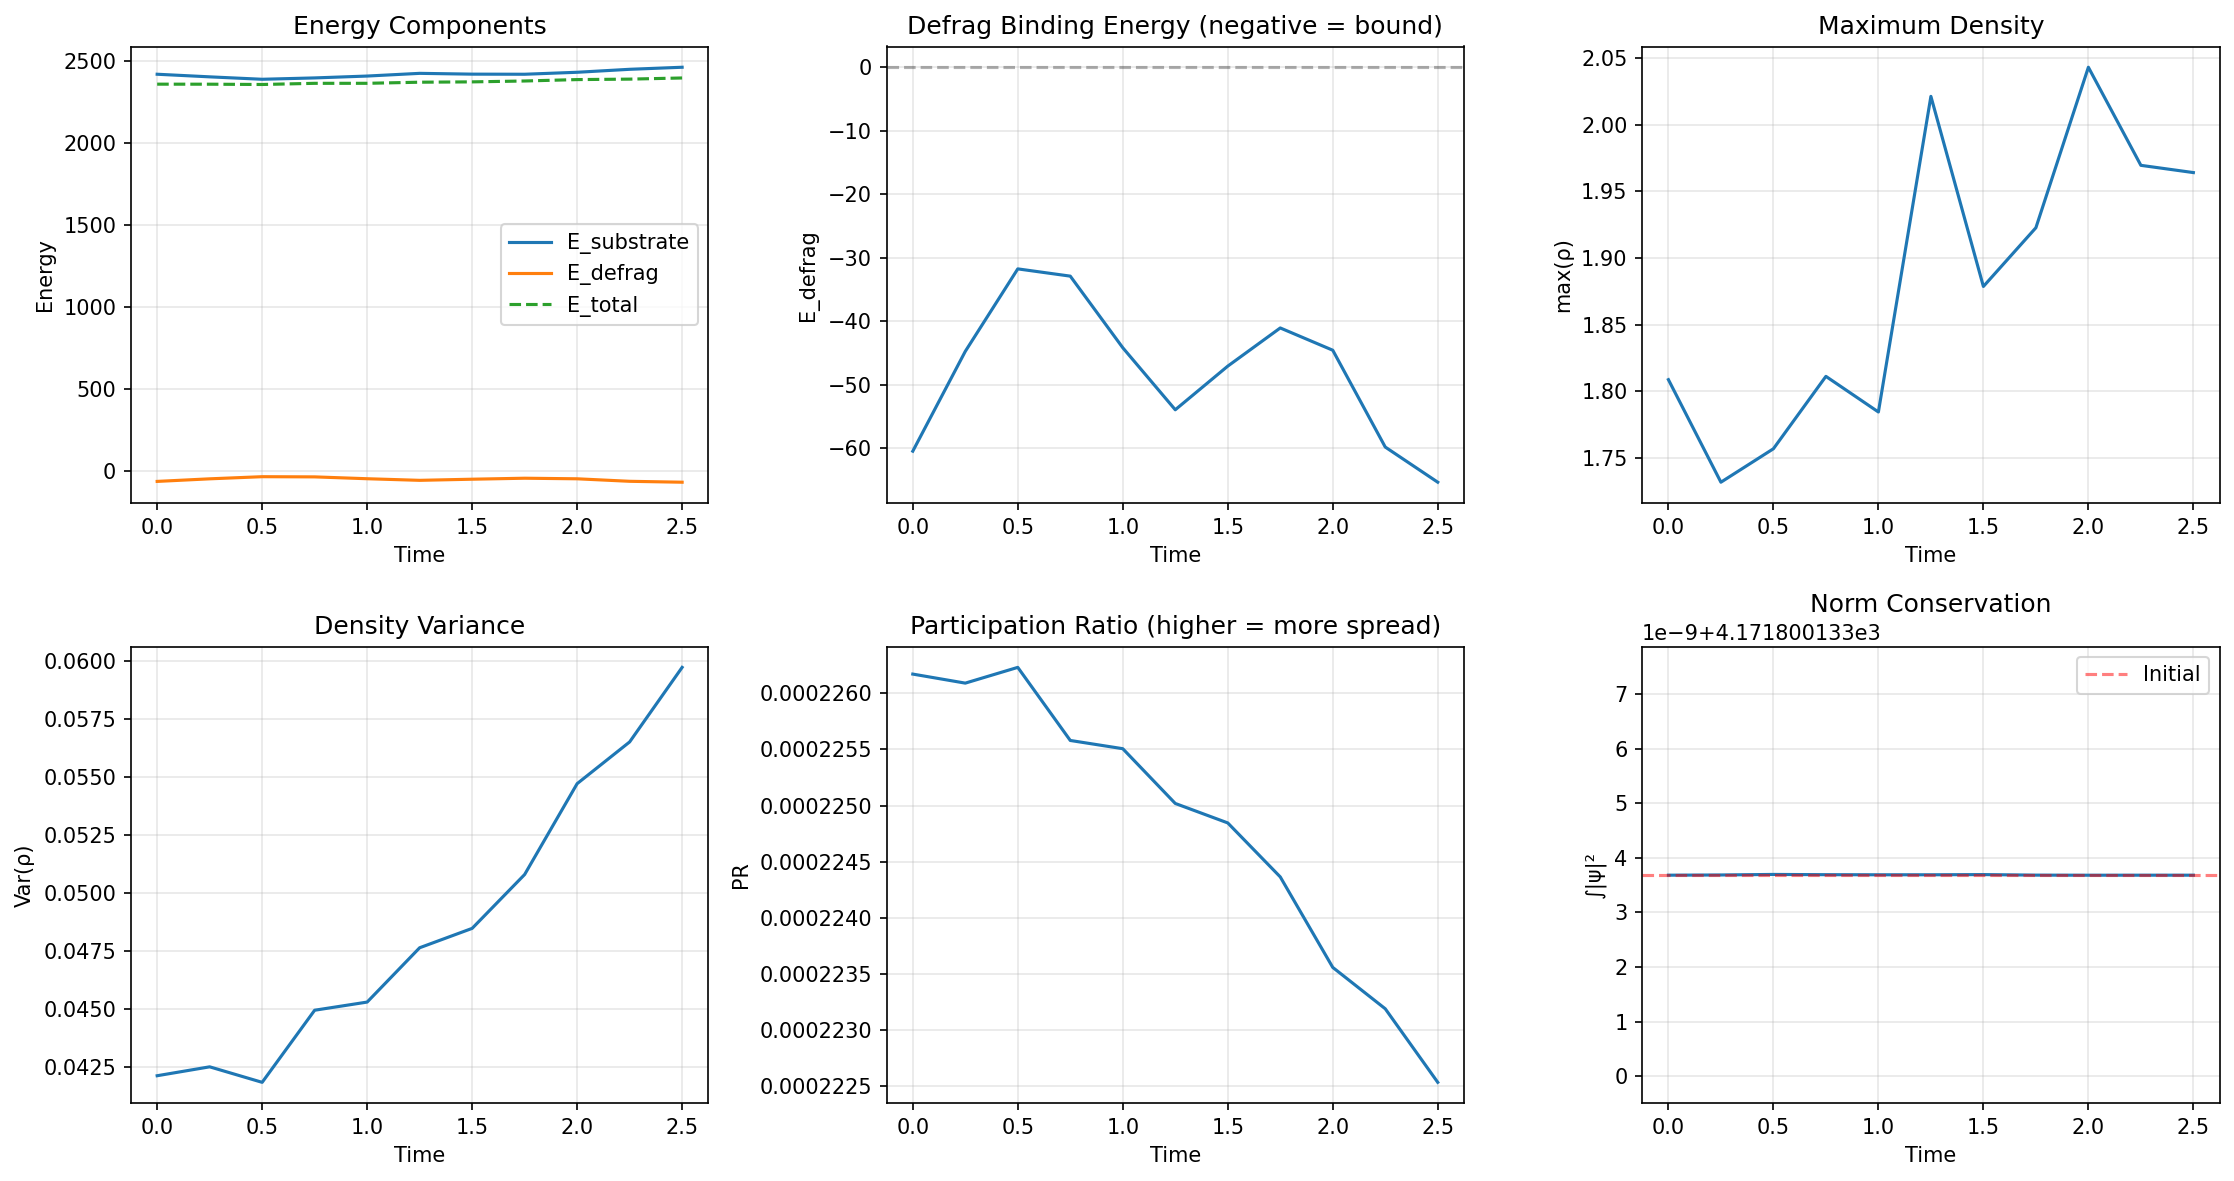

The data file committed next to this chart (first rows):
E_substrate, E_defrag, E_total, participation_ratio, max_rho, var_rho, norm, step, time
2421, -60.5, 2360, 0.0002262, 1.809, 0.0421, 4172, 0, 0.0
2405, -44.77, 2360, 0.0002261, 1.732, 0.04249, 4172, 50, 0.25
2390, -31.77, 2358, 0.0002262, 1.757, 0.04182, 4172, 100, 0.5
2398, -32.92, 2365, 0.0002256, 1.811, 0.04493, 4172, 150, 0.75
2410, -44.2, 2365, 0.0002255, 1.784, 0.04528, 4172, 200, 1.0
2426, -53.98, 2372, 0.000225, 2.021, 0.04763, 4172, 250, 1.25
2421, -47.1, 2374, 0.0002248, 1.879, 0.04846, 4172, 300, 1.5
2421, -41.08, 2379, 0.0002244, 1.923, 0.05079, 4172, 350, 1.75
2433, -44.59, 2388, 0.0002236, 2.043, 0.05471, 4172, 400, 2.0
2451, -59.85, 2391, 0.0002232, 1.97, 0.05651, 4172, 450, 2.25
2463, -65.39, 2398, 0.0002225, 1.964, 0.05973, 4172, 500, 2.5
